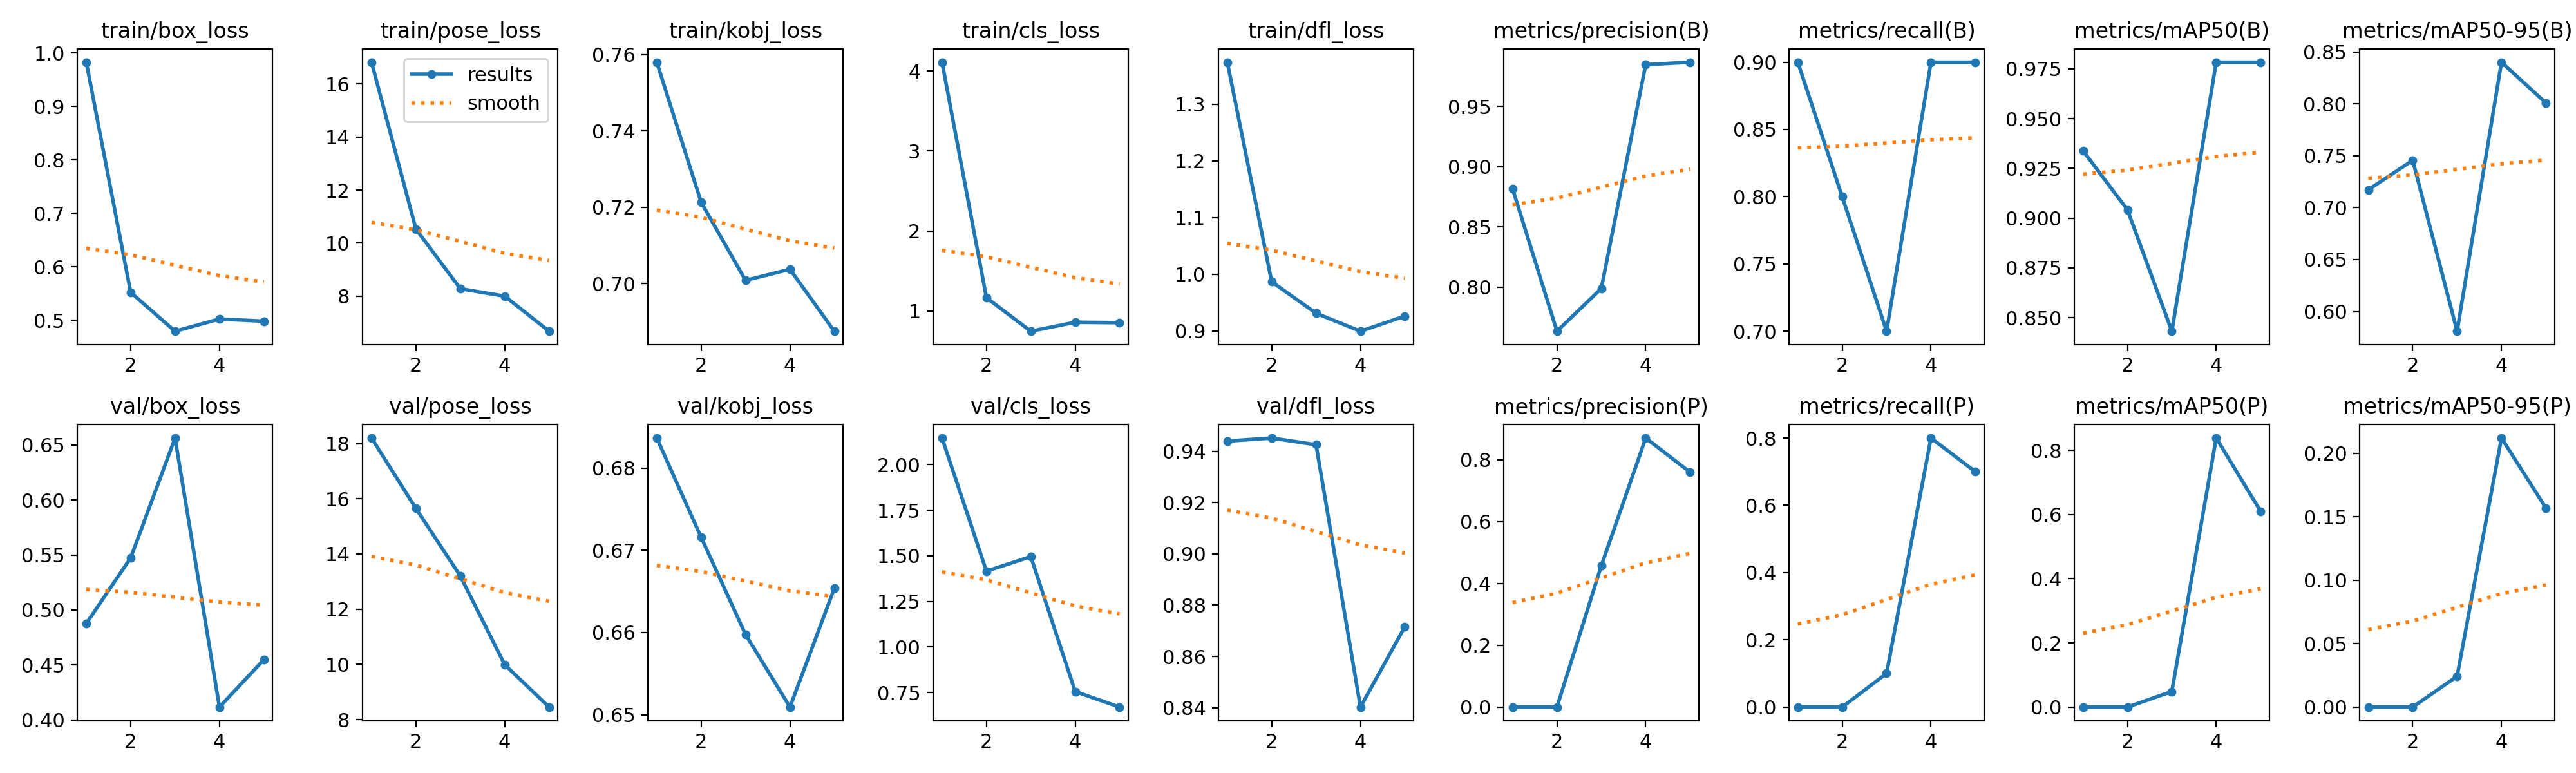

Values plotted in this chart, from the file beside it:
epoch, time, train/box_loss, train/pose_loss, train/kobj_loss, train/cls_loss, train/dfl_loss, metrics/precision(B), metrics/recall(B), metrics/mAP50(B), metrics/mAP50-95(B), metrics/precision(P), metrics/recall(P), metrics/mAP50(P), metrics/mAP50-95(P), val/box_loss, val/pose_loss, val/kobj_loss, val/cls_loss, val/dfl_loss, lr/pg0, lr/pg1, lr/pg2
1, 91.33, 0.9829, 16.83, 0.758, 4.11, 1.374, 0.8819, 0.9, 0.9338, 0.7172, 0, 0, 0, 0, 0.4877, 18.2, 0.6836, 2.146, 0.944, 0.00038, 0.00038, 0.00038
2, 192.3, 0.5523, 10.53, 0.7213, 1.165, 0.9866, 0.7635, 0.8, 0.9042, 0.7456, 0, 0, 0, 0, 0.5474, 15.65, 0.6716, 1.416, 0.9452, 0.0006256, 0.0006256, 0.0006256
3, 282, 0.4796, 8.276, 0.7009, 0.7465, 0.9311, 0.799, 0.7, 0.8432, 0.581, 0.4575, 0.1, 0.04849, 0.02425, 0.6563, 13.2, 0.6597, 1.496, 0.9426, 0.0007127, 0.0007127, 0.0007127
4, 375.2, 0.5025, 7.995, 0.7038, 0.8588, 0.8993, 0.9848, 0.9, 0.9783, 0.8401, 0.8704, 0.8, 0.8385, 0.212, 0.4117, 9.989, 0.6509, 0.7556, 0.8402, 0.0006415, 0.0006415, 0.0006415
5, 468.3, 0.4984, 6.672, 0.6876, 0.8536, 0.926, 0.9868, 0.9, 0.9783, 0.8009, 0.76, 0.7, 0.6103, 0.1569, 0.4548, 8.452, 0.6654, 0.6705, 0.8716, 0.0004118, 0.0004118, 0.0004118
